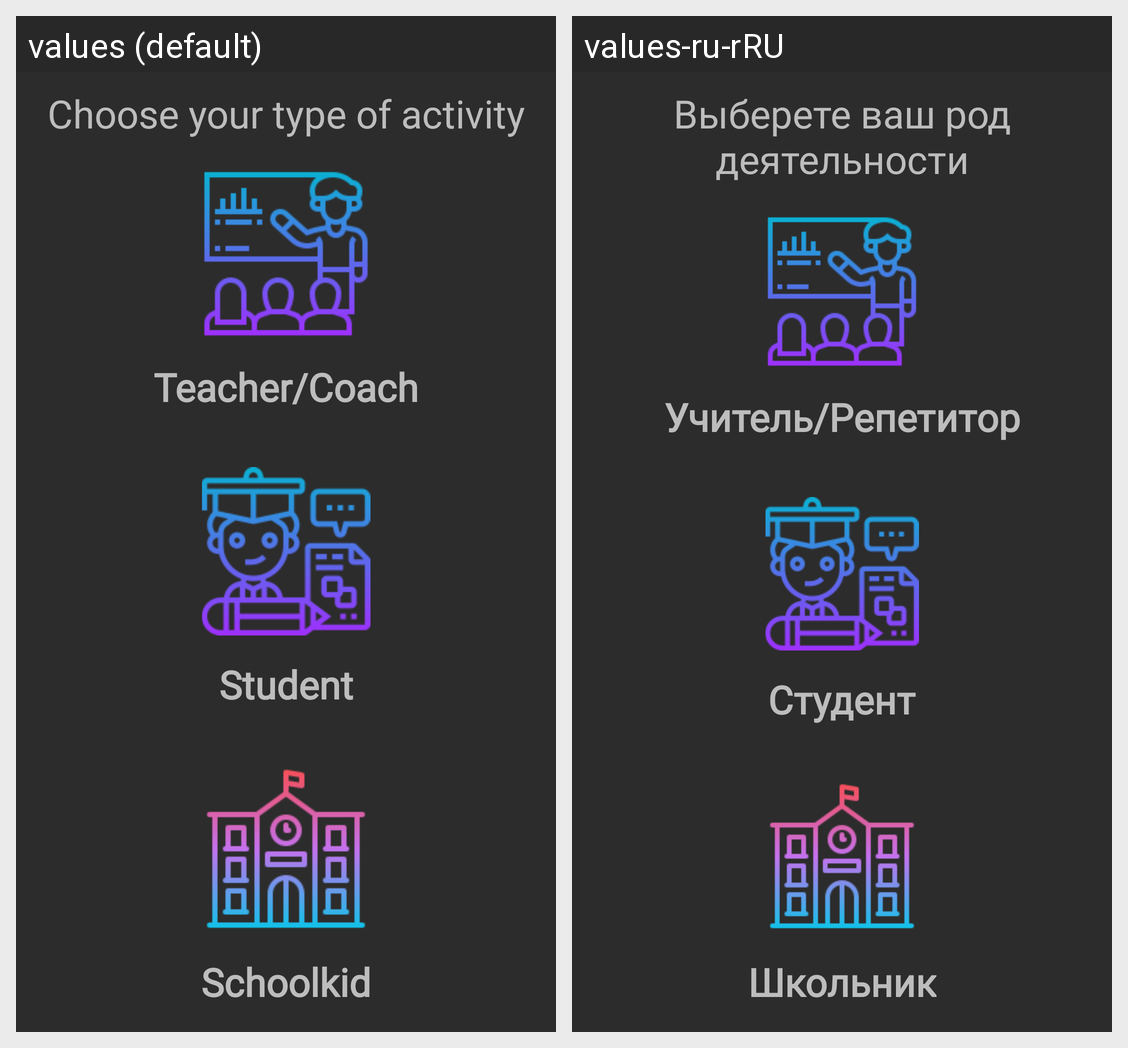

For this localized Android screen grid, give each drawn string resource with its value in every locale shown.
Android screen res/layout/activity_main.xml rendered under 2 locales, left to right: values (default), values-ru-rRU. Device: Nexus 5 (rendered at 1080×1920; each locale shown at half size, 540×960, under a caption strip naming it); theme Theme.CourseWork.
Strings drawn on this screen, with the default value and each locale's value (text and hints the layout hard-codes, and strings that could not be matched under every locale, appear in the picture but are not listed):

choose_occupation
  values: Choose your type of activity
  values-ru-rRU: Выберете ваш род деятельности

coach
  values: Teacher/Coach
  values-ru-rRU: Учитель/Репетитор

student
  values: Student
  values-ru-rRU: Студент

schoolkid
  values: Schoolkid
  values-ru-rRU: Школьник
